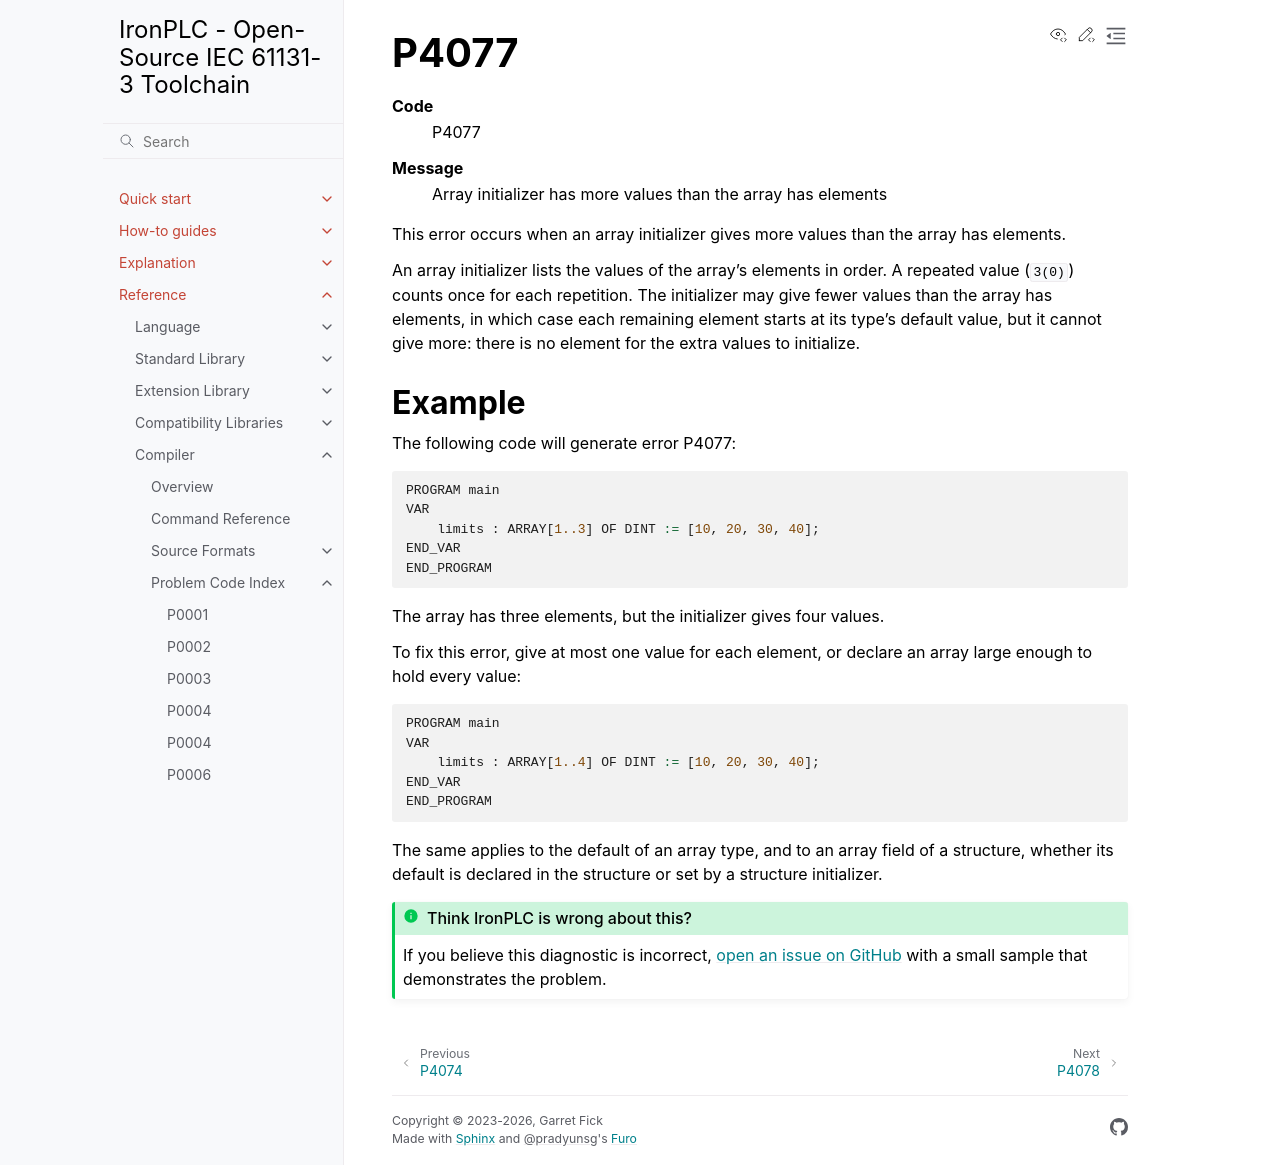

repository: ironplc/ironplc · page: reference/compiler/problems/P4077.html · generator: sphinx

=====
P4077
=====

.. problem-summary:: P4077

This error occurs when an array initializer gives more values than the
array has elements.

An array initializer lists the values of the array's elements in order. A
repeated value (``3(0)``) counts once for each repetition. The initializer
may give fewer values than the array has elements, in which case each
remaining element starts at its type's default value, but it cannot give
more: there is no element for the extra values to initialize.

Example
-------

The following code will generate error P4077:

.. code-block::

   PROGRAM main
   VAR
       limits : ARRAY[1..3] OF DINT := [10, 20, 30, 40];
   END_VAR
   END_PROGRAM

The array has three elements, but the initializer gives four values.

To fix this error, give at most one value for each element, or declare an
array large enough to hold every value:

.. code-block::

   PROGRAM main
   VAR
       limits : ARRAY[1..4] OF DINT := [10, 20, 30, 40];
   END_VAR
   END_PROGRAM

The same applies to the default of an array type, and to an array field of a
structure, whether its default is declared in the structure or set by a
structure initializer.
